The GitHub repository GiancarlosMamaniBenitez/Seminario1 contains a labelled image folder "images" with 4 categories: durazno, mandarin, manzana, platano. Examples follow, each with its label.

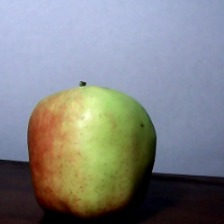
Label: manzana

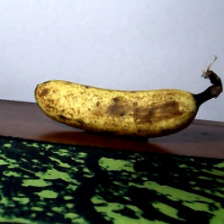
Label: platano

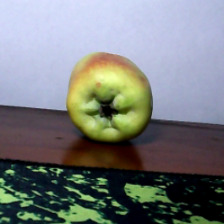
Label: manzana

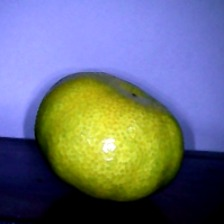
Label: mandarin

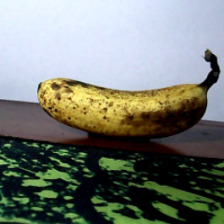
Label: platano

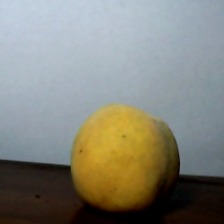
Label: durazno
